Run: headless pygame with SDL's dummy video driver; simulated clock (each Clock.tick advances the game by its frame time, no real sleeping); random seed 0; keys injected as events and as key.get_pressed() state; no mouse input.
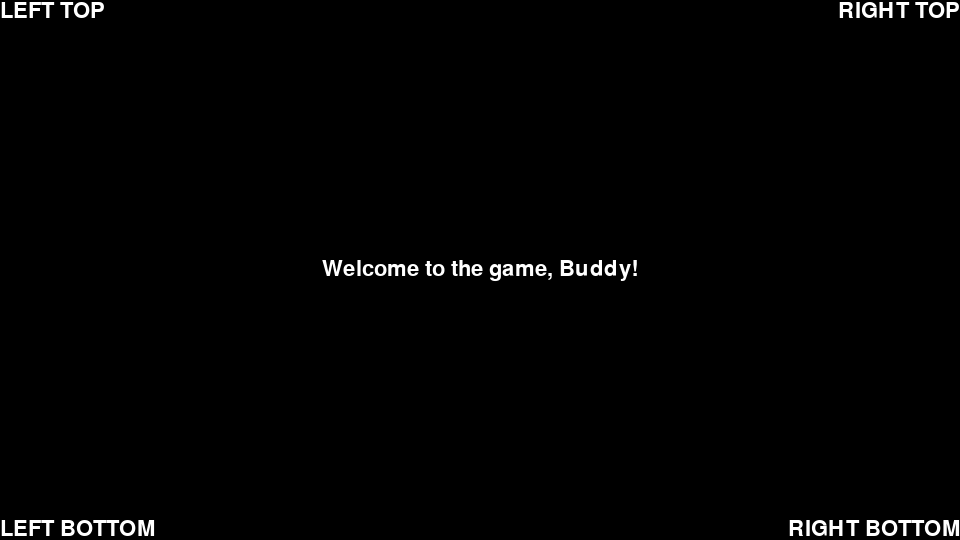
Frame 1 of 4 · flips 1–60 · no input
Frame 2 of 4 · flips 61–180 · tapped SPACE, RETURN · held RIGHT (→), D · screen unchanged from frame 1, image omitted
Frame 3 of 4 · flips 181–300 · held DOWN (↓), S · screen unchanged from frame 2, image omitted
Frame 4 of 4 · flips 301–420 · held LEFT (←), A, UP (↑), W · screen unchanged from frame 3, image omitted

The pygame program that drew these frames:

from abc import ABC, abstractmethod
from enum import Enum
import pygame

pygame.init()

# Colors
class Color:
    white = (255, 255, 255)
    red = (255, 0, 0)
    green = (0, 255, 0)
    blue = (0, 0, 255)
    black = (0, 0, 0)

# Anchors
class Anchor(Enum):
    CENTER = 0,
    LEFT = 1,
    RIGHT = 2,
    TOP = 3,
    BOTTOM = 4,

# Game Screen
scr_width = 960
scr_height = 540
screen = pygame.display.set_mode(size=(scr_width, scr_height))
def ClearScreen():
    screen.fill(Color.black)
def UpdateScreen():
    pygame.display.update()
    pygame.time.delay(20)

# GUI
class GUIComponent(ABC):
    @abstractmethod
    def __init__(self, position: tuple[int, int]) -> None:
        self.SetPosition(position[0], position[1])
    
    def SetPosition(self, x: int, y: int):
        self.position_x = x
        self.position_y = y
    
    def PinToAnchor(self, component_width: int, component_height: int, anchor_horizontal: Anchor = Anchor.CENTER, anchor_vertical: Anchor = Anchor.CENTER):
        match anchor_horizontal:
            case Anchor.CENTER:
                self.SetPosition(self.position_x-component_width/2, self.position_y)
            case Anchor.LEFT:
                self.SetPosition(self.position_x, self.position_y)
            case Anchor.RIGHT:
                self.SetPosition(self.position_x-component_width, self.position_y)
        match anchor_vertical:
            case Anchor.CENTER:
                self.SetPosition(self.position_x, self.position_y-component_height/2)
            case Anchor.TOP:
                self.SetPosition(self.position_x, self.position_y)
            case Anchor.BOTTOM:
                self.SetPosition(self.position_x, self.position_y-component_height)    
    
    def Draw(self):
        pass

class GUILabel(GUIComponent):
    def __init__(self, position: tuple[int, int], text: str, font_name: str, font_size: int, label_color = Color.white, anchor_horizontal: Anchor = Anchor.CENTER, anchor_vertical: Anchor = Anchor.CENTER) -> None:
        super().__init__(position)
        self.SetFont(font_name, font_size)
        self.SetLabel(text, label_color)
        super().PinToAnchor(component_width=self.label.get_width(), component_height=self.label.get_height(), anchor_horizontal=anchor_horizontal, anchor_vertical=anchor_vertical)

    def SetFont(self, name: str, size: int):
        self.font = pygame.font.SysFont(name, size)

    def SetLabel(self, text: str, label_color):
        self.label = self.font.render(text, True, label_color)
    
    def Draw(self):
        screen.blit(self.label, (self.position_x, self.position_y))

# GUI Canvas
class GUI:
    GUIElements = []

    def AppendElement(self, element: GUIComponent):
        self.GUIElements.append(element)
    
    def ExtendElements(self, elements: set[GUIComponent]):
        self.GUIElements.extend(elements)

    def Draw(self):
        for i in self.GUIElements:
            i.Draw()

# GUI View
GUICanvas = GUI()
ccLabel = GUILabel(position=(scr_width/2, scr_height/2), text='Welcome to the game, Buddy!', font_name="Sans Serif", font_size=32, label_color=Color.white)
lbLabel = GUILabel(position=(0, scr_height), text='LEFT BOTTOM', font_name="Sans Serif", font_size=32, label_color=Color.white, anchor_horizontal=Anchor.LEFT, anchor_vertical=Anchor.BOTTOM)
rbLabel = GUILabel(position=(scr_width, scr_height), text='RIGHT BOTTOM', font_name="Sans Serif", font_size=32, label_color=Color.white, anchor_horizontal=Anchor.RIGHT, anchor_vertical=Anchor.BOTTOM)
ltLabel = GUILabel(position=(0, 0), text='LEFT TOP', font_name="Sans Serif", font_size=32, label_color=Color.white, anchor_horizontal=Anchor.LEFT, anchor_vertical=Anchor.TOP)
rtLabel = GUILabel(position=(scr_width, 0), text='RIGHT TOP', font_name="Sans Serif", font_size=32, label_color=Color.white, anchor_horizontal=Anchor.RIGHT, anchor_vertical=Anchor.TOP)
GUICanvas.ExtendElements([ccLabel, lbLabel, rbLabel, ltLabel, rtLabel])

while True:
    for event in pygame.event.get():
        if event.type == pygame.QUIT:
            pygame.quit()
    
    ClearScreen()
    GUICanvas.Draw()
    UpdateScreen()
